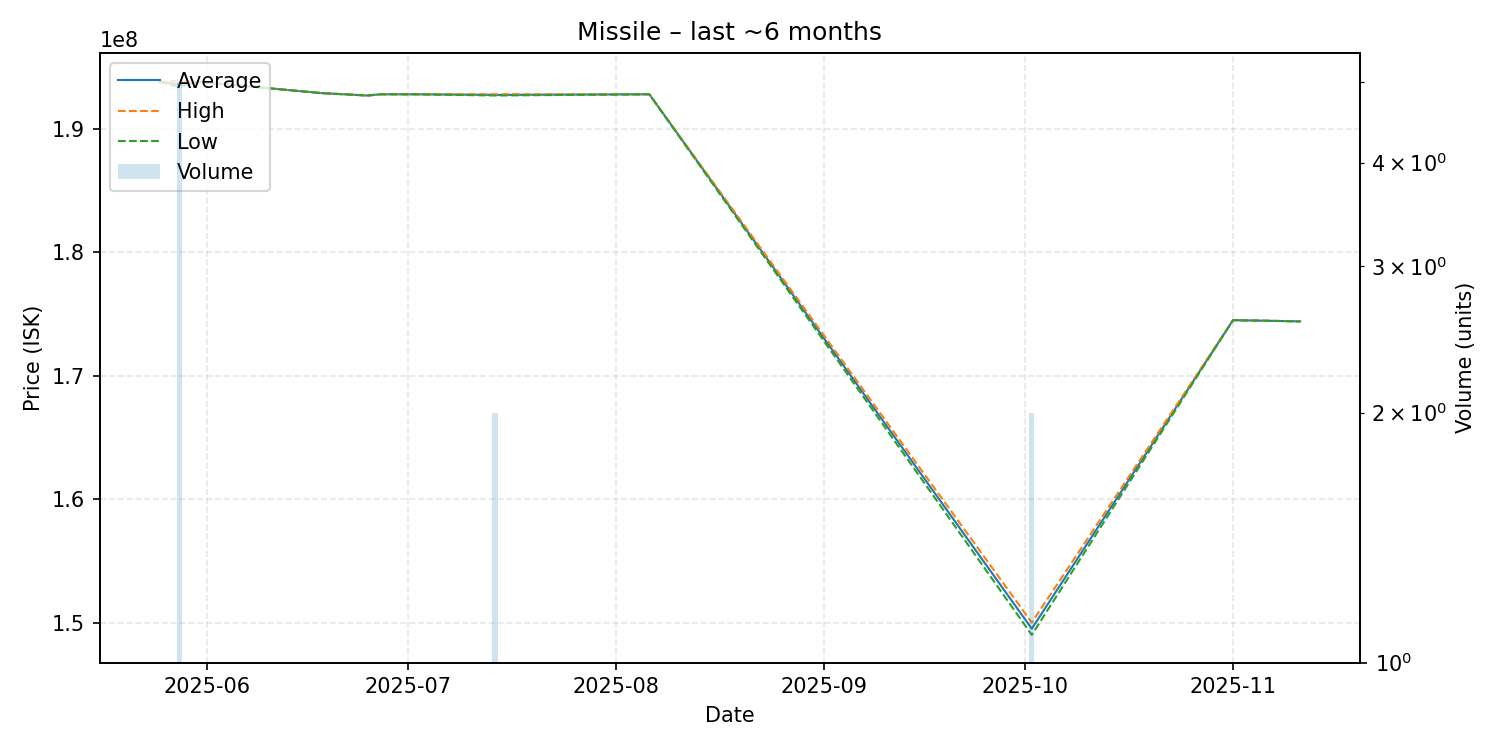

The table this chart was drawn from, first rows:
date, average, highest, lowest, order_count, volume
2025-05-25, 193800000, 193800000, 193800000, 1, 1
2025-05-28, 193600000, 193900000, 193400000, 4, 5
2025-05-31, 193800000, 193800000, 193800000, 1, 1
2025-06-18, 192900000, 192900000, 192900000, 1, 1
2025-06-25, 192700000, 192700000, 192700000, 1, 1
2025-06-27, 192800000, 192800000, 192800000, 1, 1
2025-07-02, 192800000, 192800000, 192800000, 1, 1
2025-07-14, 192750000, 192800000, 192700000, 2, 2
2025-08-06, 192800000, 192800000, 192800000, 1, 1
2025-10-02, 149500000, 150000000, 149000000, 2, 2
2025-11-01, 174500000, 174500000, 174500000, 1, 1
2025-11-11, 174400000, 174400000, 174400000, 1, 1
